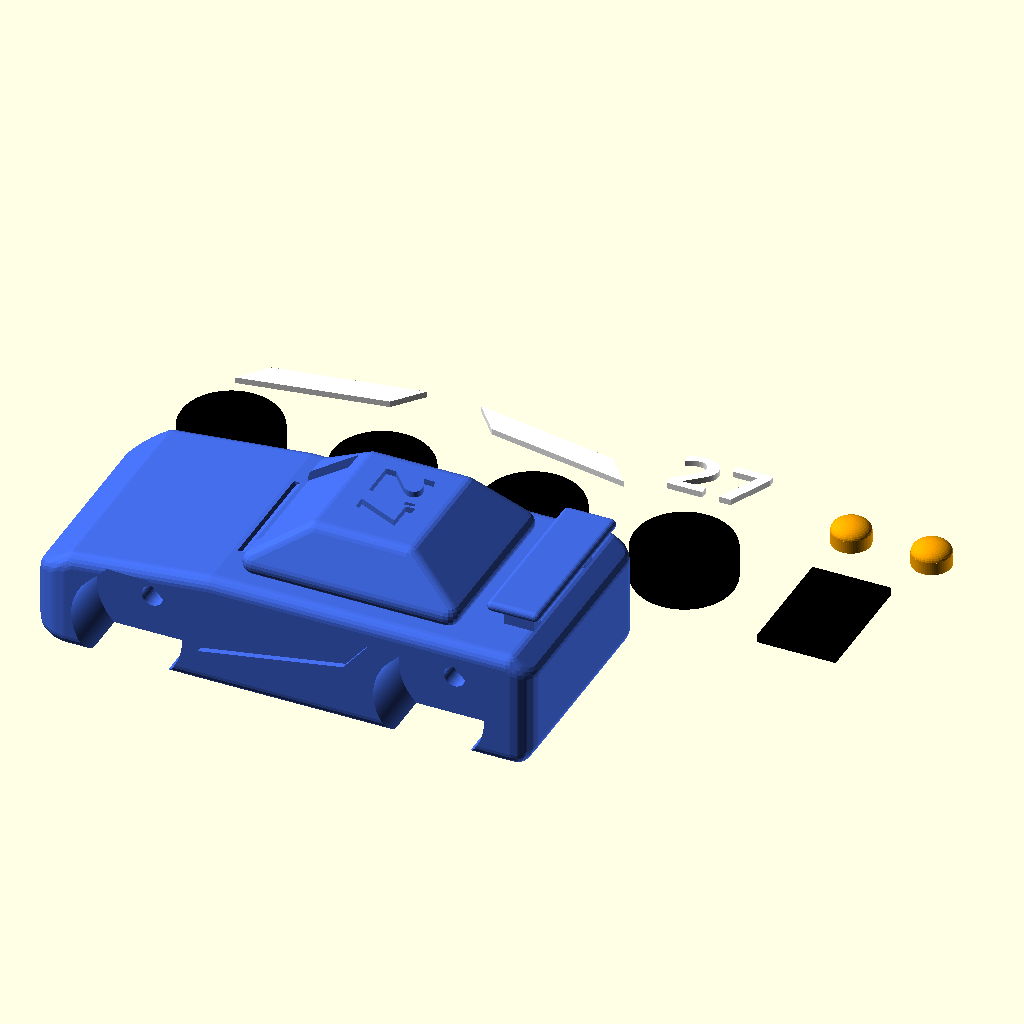
Cell 1: rendered with the file's own defaults.
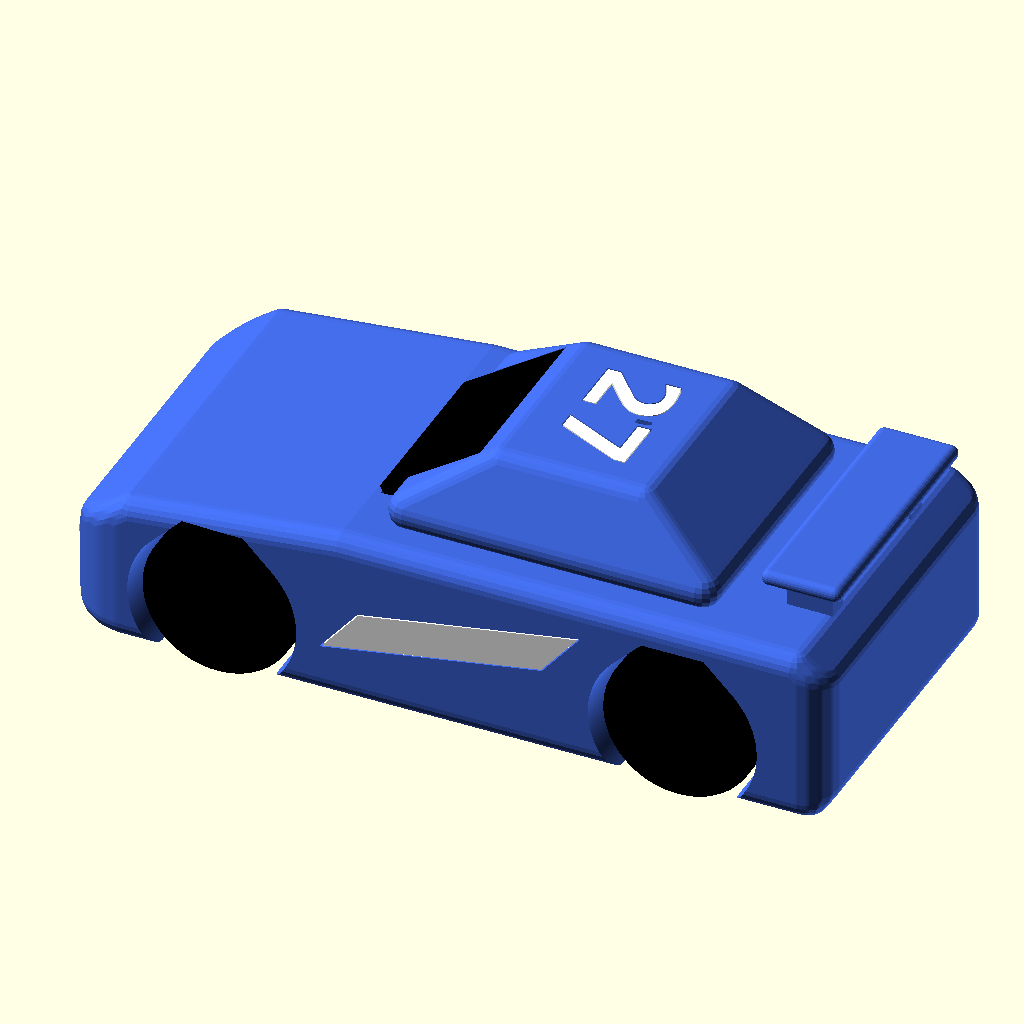
Cell 2: show_assembled = true (everything else at default).
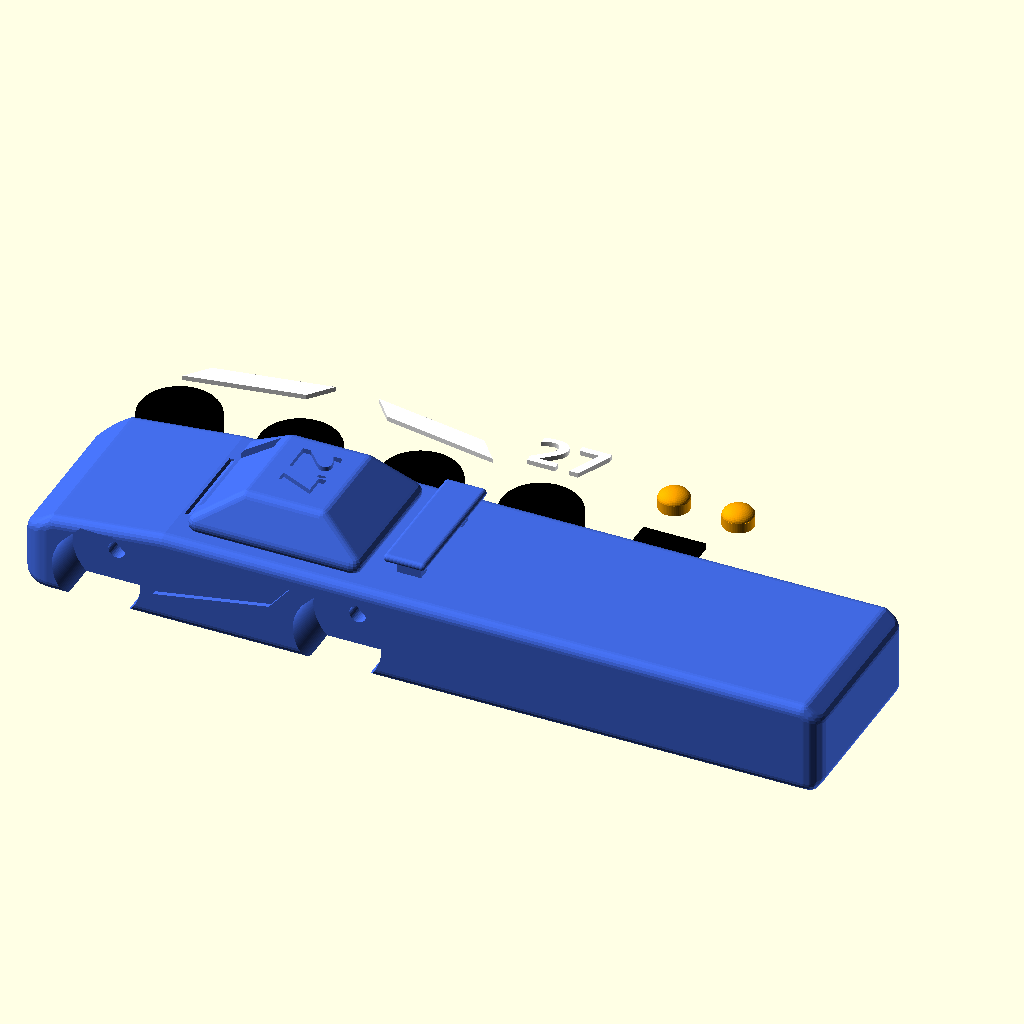
Cell 3: the same model with car_len = 200.
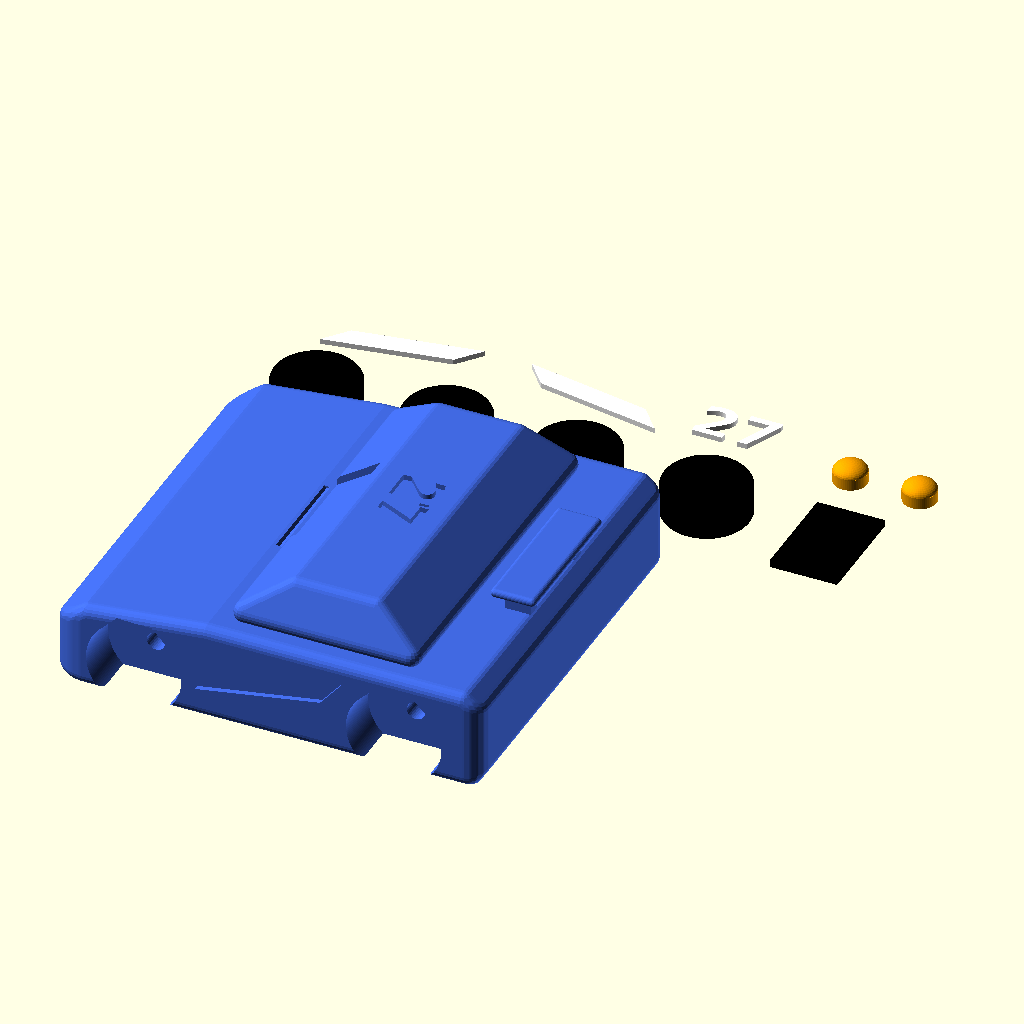
Cell 4: the same model with car_w = 92.
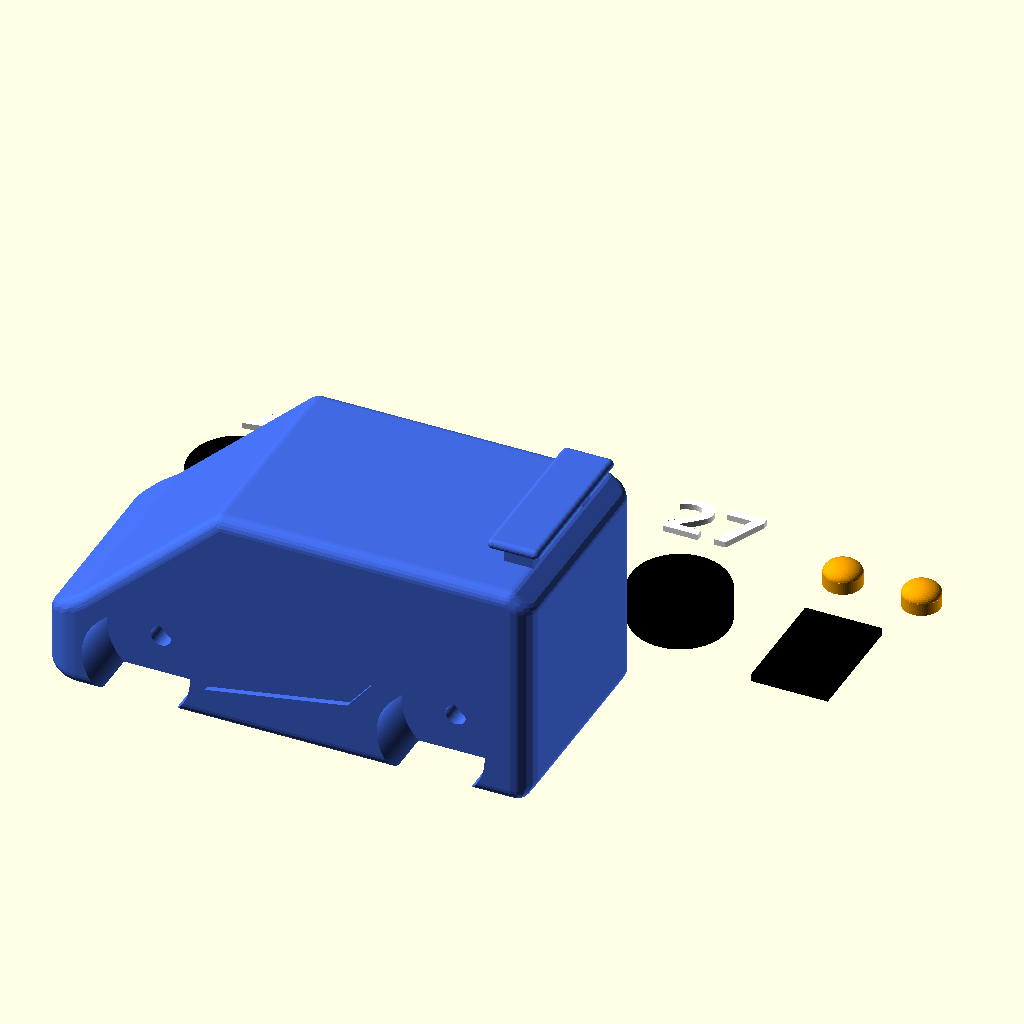
Cell 5: the same model with deck_h = 46.
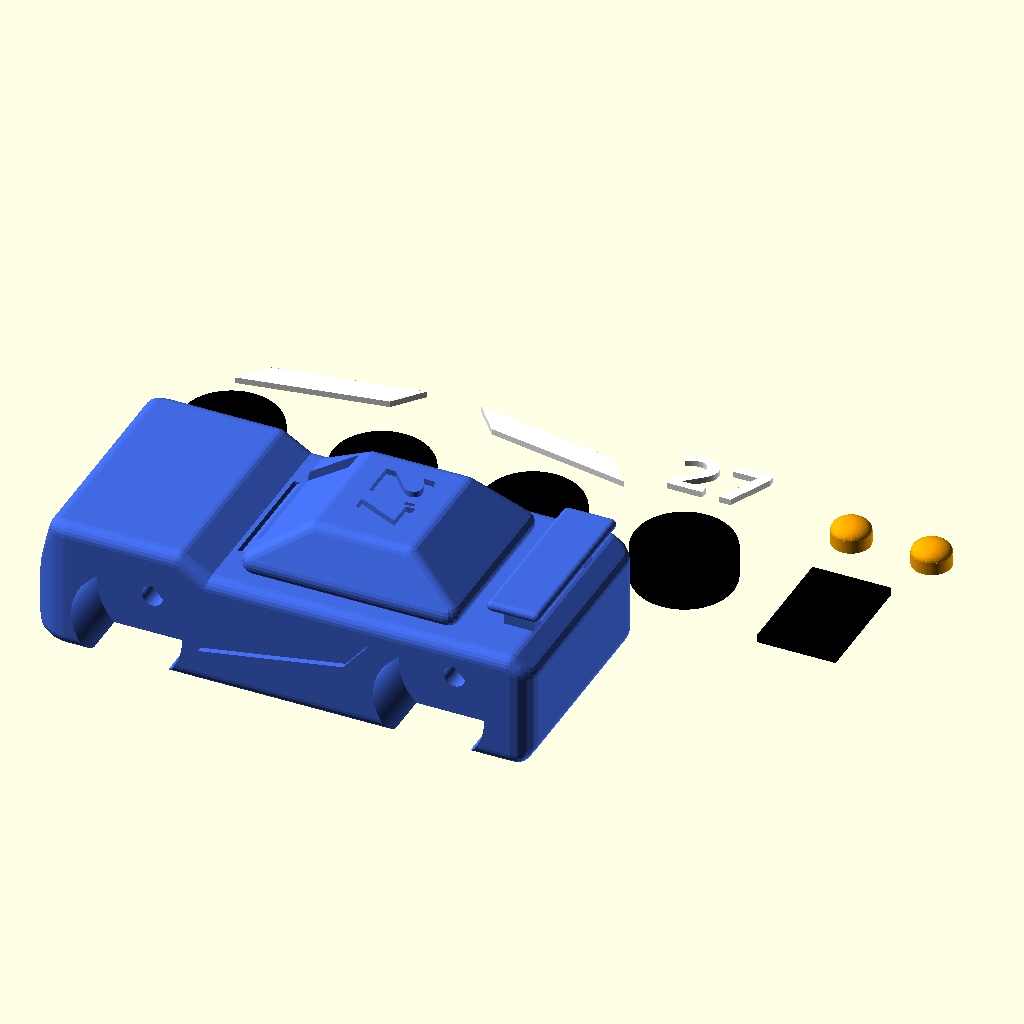
Cell 6 — hood_front_h set to 40, the other parameters unchanged.
The same orthographic view direction (rotation 55°, 0°, 25°; colour scheme Cornfield) for every cell, with the view re-fitted per cell, so scale and position can differ between cells.
Source of the model, generated_models/openscad/race_car_kit/race_car_kit.scad:
// ===== Four-Colour Race Car Kit =====
// A push-together toy race car printed in four colours, no glue needed for the inlays:
//   BLUE body | WHITE side stripes + roof number | BLACK wheels + windshield | ORANGE headlamps
// Wheels spin on two 4 mm metal (or wooden dowel) axle rods, each about 44 mm long, through the body.
// Print each colour as its own plate with print_part = 1..4, or everything at once with 0.

/* [View] */
show_assembled = false;   // true = coloured assembled preview, false = print layout
print_part     = 0;       // 0 = all parts, 1 = body (blue), 2 = black parts, 3 = white parts, 4 = orange parts

/* [Body] */
car_len       = 100;   // overall body length
car_w         = 46;    // overall body width
deck_h        = 23;    // height of hood/rear deck (body coords)
hood_front_h  = 20;    // height of hood near the nose
roof_h        = 34;    // roof height (body coords)
cabin_inset   = 5;     // cabin inset from body sides at its base
ws_x0         = 34;    // windshield base X
roof_x0       = 52;    // roof start X
rw_x          = 72;    // roof end / rear window top X
cab_x1        = 88;    // rear window base X
spoiler_h     = 5;     // spoiler post height above deck
edge_r        = 2.5;   // radius of rounded body edges

/* [Wheels & axle] */
ground_clr    = 2;     // body underside clearance
wheel_r       = 10;    // wheel radius
wheel_w       = 9;     // wheel width
wheel_x_front = 20;    // front axle X
wheel_x_rear  = 80;    // rear axle X
axle_d        = 4;     // axle rod diameter
wheel_hole_clr = 0.1;  // extra clearance in the wheel hole (snug fit on the rod)
hub_r         = 6;     // hub recess radius
wheel_round   = 1.5;   // rounding radius of wheel edges

/* [Inlays & fit] */
fit_clr       = 0.2;   // clearance for axle holes / windshield insert
inlay_clr     = 0.15;  // per-side clearance for inlay pieces
inlay_depth   = 1.2;   // depth of stripe / number pockets and pieces
shield_depth  = 1.6;   // windshield insert thickness
ws_s0         = 3;     // insert start along windshield slope
ws_len        = 16;    // insert length along slope
ws_w          = 24;    // insert width
stripe_x      = 34;    // side stripe start X
stripe_z      = 5;     // side stripe base Z
race_number   = "27";  // number on the roof
num_size      = 10;    // roof number text size
num_x         = 62;    // roof number centre X

/* [Headlamps] */
lamp_d        = 8;     // headlamp diameter
lamp_depth    = 2.5;   // depth of lamp pocket / plug
lamp_dome     = 2.2;   // how far the dome sticks out of the nose
lamp_y        = 11;    // lamp offset from centreline
lamp_z        = 7.5;   // lamp centre height (body coords)

$fa = 2; $fs = 0.4;

// ---- derived ----
wheel_zb  = wheel_r - ground_clr;          // axle height in body coords
arch_r    = wheel_r + 1;                   // wheel arch radius
arch_top  = 11.5;                          // arch flat-top height above axle
ws_ang    = atan2(roof_h - (deck_h - 1), roof_x0 - ws_x0);
ins_len   = ws_len - 2*fit_clr;
ins_w     = ws_w - 2*fit_clr;
stripe_len = 34;
stripe_h   = 13;

// ================= helpers =================
module ball(r) {   // sphere with true poles so it sits exactly on z extents
    rotate_extrude($fn=16)
        polygon([for (a=[-90:15:90]) [r*cos(a), r*sin(a)]]);
}

// ================= 2D shapes =================
module lower_profile() {
    polygon([[2,0],[car_len-2,0],[car_len,3],[car_len,deck_h-3],
             [car_len-4,deck_h],[36,deck_h],[8,hood_front_h],
             [1,15],[0,11],[0,3]]);
}
module cabin_profile() {
    polygon([[ws_x0,deck_h-1],[cab_x1,deck_h-1],[rw_x,roof_h],[roof_x0,roof_h]]);
}
module top_shape() {
    hull() for (s=[-1,1]) {
        translate([8, s*(car_w/2-8)]) circle(8);
        translate([car_len-4, s*(car_w/2-4)]) circle(4);
    }
}
module arch2d() {   // truncated teardrop: printable arch roof
    intersection() {
        hull() {
            circle(arch_r);
            polygon([[-arch_r/sqrt(2), arch_r/sqrt(2)],
                     [ arch_r/sqrt(2), arch_r/sqrt(2)],
                     [0, arch_r*sqrt(2)]]);
        }
        translate([-arch_r-1, -arch_r-wheel_zb-1])
            square([2*arch_r+2, arch_r+wheel_zb+1+arch_top]);
    }
}
module stripe2d() {   // slanted speed stripe that rises toward the rear
    polygon([[0,2],[29,7],[stripe_len,stripe_h],[5,8]]);
}
module number2d() {
    rotate(-90) text(race_number, size=num_size, font="DejaVu Sans:style=Bold",
                    halign="center", valign="center");
}

// ================= Body (BLUE) =================
module lower_body() {   // eroded core + sphere = all edges rounded
    minkowski() {
        intersection() {
            rotate([90,0,0]) translate([0,0,-(car_w/2-edge_r)])
                linear_extrude(car_w-2*edge_r) offset(delta=-edge_r) lower_profile();
            translate([0,0,-1]) linear_extrude(deck_h+2) offset(r=-edge_r) top_shape();
        }
        ball(edge_r);
    }
}
module cabin() {
    minkowski() {
        intersection() {
            rotate([90,0,0]) translate([0,0,-(car_w/2-edge_r)])
                linear_extrude(car_w-2*edge_r) offset(delta=-edge_r) cabin_profile();
            hull() {
                translate([0, -(car_w/2-cabin_inset-edge_r), deck_h-1+edge_r])
                    cube([car_len, car_w-2*cabin_inset-2*edge_r, 0.01]);
                translate([0, -(car_w/2-cabin_inset-4-edge_r), roof_h-edge_r-0.01])
                    cube([car_len, car_w-2*cabin_inset-8-2*edge_r, 0.01]);
            }
        }
        ball(edge_r);
    }
}
module spoiler() {
    for (s=[-1,1])
        translate([90, s*11-1.5, deck_h-0.5]) cube([6, 3, spoiler_h+0.51]);
    // rounded wing, 2 mm thick
    hull() for (x=[89.5, 98], y=[-16, 16])
        translate([x, y, deck_h+spoiler_h+1]) ball(1);
}
module shield_frame() {
    translate([ws_x0, 0, deck_h-1]) rotate([0,-ws_ang,0]) children();
}
module side_stripe_pocket() {
    translate([stripe_x, car_w/2+1, stripe_z]) rotate([90,0,0])
        linear_extrude(inlay_depth+1) stripe2d();
}
module body() {
    difference() {
        union() { lower_body(); cabin(); spoiler(); }
        // wheel arches
        for (x=[wheel_x_front, wheel_x_rear], m=[0,1]) mirror([0,m,0])
            translate([x, car_w/2+1, wheel_zb]) rotate([90,0,0])
                linear_extrude(wheel_w+3) arch2d();
        // through holes for the axle rods
        for (x=[wheel_x_front, wheel_x_rear])
            translate([x, -car_w/2-1, wheel_zb]) rotate([-90,0,0])
                cylinder(d=axle_d+fit_clr, h=car_w+2);
        // side stripe pockets, both sides
        side_stripe_pocket();
        mirror([0,1,0]) side_stripe_pocket();
        // windshield insert pocket
        shield_frame() translate([ws_s0, -ws_w/2, -shield_depth])
            cube([ws_len, ws_w, shield_depth+2]);
        // roof number pocket
        translate([num_x, 0, roof_h-inlay_depth]) linear_extrude(inlay_depth+1) number2d();
        // headlamp pockets in the nose
        for (s=[-1,1])
            translate([-1, s*lamp_y, lamp_z]) rotate([0,90,0])
                cylinder(d=lamp_d+2*inlay_clr, h=lamp_depth+1);
    }
}

// ================= Wheels (BLACK) =================
module wheel() {   // outer face at z=0, axle hole through along Z, rounded edges
    difference() {
        rotate_extrude()
            offset(r=wheel_round) offset(delta=-wheel_round)
                square([wheel_r, wheel_w]);
        translate([0,0,-1]) cylinder(d=axle_d+wheel_hole_clr, h=wheel_w+2);
        translate([0,0,-0.01]) cylinder(r1=hub_r, r2=hub_r-1.2, h=1.2);
    }
}

// ================= Windshield (BLACK) =================
module shield_insert() { cube([ins_len, ins_w, shield_depth]); }   // tinted glass panel

// ================= Headlamp (ORANGE) =================
module headlamp() {   // z=0 is the back of the plug, dome points up (+z)
    cylinder(d=lamp_d-2*inlay_clr, h=lamp_depth+0.01);
    translate([0,0,lamp_depth])
        intersection() {
            scale([1,1,lamp_dome/((lamp_d-2*inlay_clr)/2)])
                sphere(d=lamp_d-2*inlay_clr, $fn=40);
            translate([-lamp_d, -lamp_d, 0]) cube([2*lamp_d, 2*lamp_d, lamp_dome+1]);
        }
}

// ================= Inlays (WHITE) =================
module stripe_piece() { linear_extrude(inlay_depth) offset(delta=-inlay_clr) stripe2d(); }
module number_piece() { linear_extrude(inlay_depth) offset(delta=-inlay_clr) number2d(); }

// ================= Assembly / layout =================
module assembled() {
    translate([0,0,ground_clr]) {
        color("royalblue") body();
        color("white") {
            translate([stripe_x, car_w/2, stripe_z]) rotate([90,0,0]) stripe_piece();
            mirror([0,1,0]) translate([stripe_x, car_w/2, stripe_z]) rotate([90,0,0]) stripe_piece();
            translate([num_x, 0, roof_h-inlay_depth]) number_piece();
        }
        color("black") shield_frame() translate([ws_s0+fit_clr, -ws_w/2+fit_clr, -shield_depth]) shield_insert();
        color("orange") for (s=[-1,1])
            translate([lamp_depth, s*lamp_y, lamp_z]) rotate([0,-90,0]) headlamp();
    }
    color("black") for (x=[wheel_x_front, wheel_x_rear]) {
        translate([x,  car_w/2-1, wheel_r]) rotate([90,0,0])  wheel();
        translate([x, -car_w/2+1, wheel_r]) rotate([-90,0,0]) wheel();
    }
}

module print_layout() {
    show = function(p) print_part == 0 || print_part == p;
    if (show(1)) color("royalblue") body();
    // row 2: wheels and windshield (black)
    row2 = car_w/2 + 10 + wheel_r;
    if (show(2)) color("black") {
        for (i=[0:3]) translate([wheel_r + i*(2*wheel_r+10), row2, 0]) wheel();
        translate([4*(2*wheel_r+10), row2 - ins_w/2, 0]) shield_insert();
    }
    // row 3: stripes and number (white), headlamps (orange)
    row3 = row2 + wheel_r + 10;
    if (show(3)) color("white") {
        translate([0, row3, 0]) stripe_piece();
        translate([stripe_len + 10 + stripe_len, row3, 0]) mirror([1,0,0]) stripe_piece();
        translate([2*stripe_len + 20 + num_size/2, row3 + num_size, 0]) rotate(90) number_piece();
    }
    if (show(4)) color("orange") for (i=[0:1])
        translate([2*stripe_len + 30 + 2*num_size + lamp_d/2 + i*(lamp_d+8), row3 + lamp_d/2, 0]) headlamp();
}

if (show_assembled) assembled(); else print_layout();
Customizer parameters (derived from the source; name, type, default, range or options):
show_assembled: bool, default false
print_part: number, default 0
car_len: number, default 100
car_w: number, default 46
deck_h: number, default 23
hood_front_h: number, default 20
roof_h: number, default 34
cabin_inset: number, default 5
ws_x0: number, default 34
roof_x0: number, default 52
rw_x: number, default 72
cab_x1: number, default 88
spoiler_h: number, default 5
edge_r: number, default 2.5
ground_clr: number, default 2
wheel_r: number, default 10
wheel_w: number, default 9
wheel_x_front: number, default 20
wheel_x_rear: number, default 80
axle_d: number, default 4
wheel_hole_clr: number, default 0.1
hub_r: number, default 6
wheel_round: number, default 1.5
fit_clr: number, default 0.2
inlay_clr: number, default 0.15
inlay_depth: number, default 1.2
shield_depth: number, default 1.6
ws_s0: number, default 3
ws_len: number, default 16
ws_w: number, default 24
stripe_x: number, default 34
stripe_z: number, default 5
race_number: string, default "27"
num_size: number, default 10
num_x: number, default 62
lamp_d: number, default 8
lamp_depth: number, default 2.5
lamp_dome: number, default 2.2
lamp_y: number, default 11
lamp_z: number, default 7.5
arch_top: number, default 11.5
stripe_len: number, default 34
stripe_h: number, default 13
